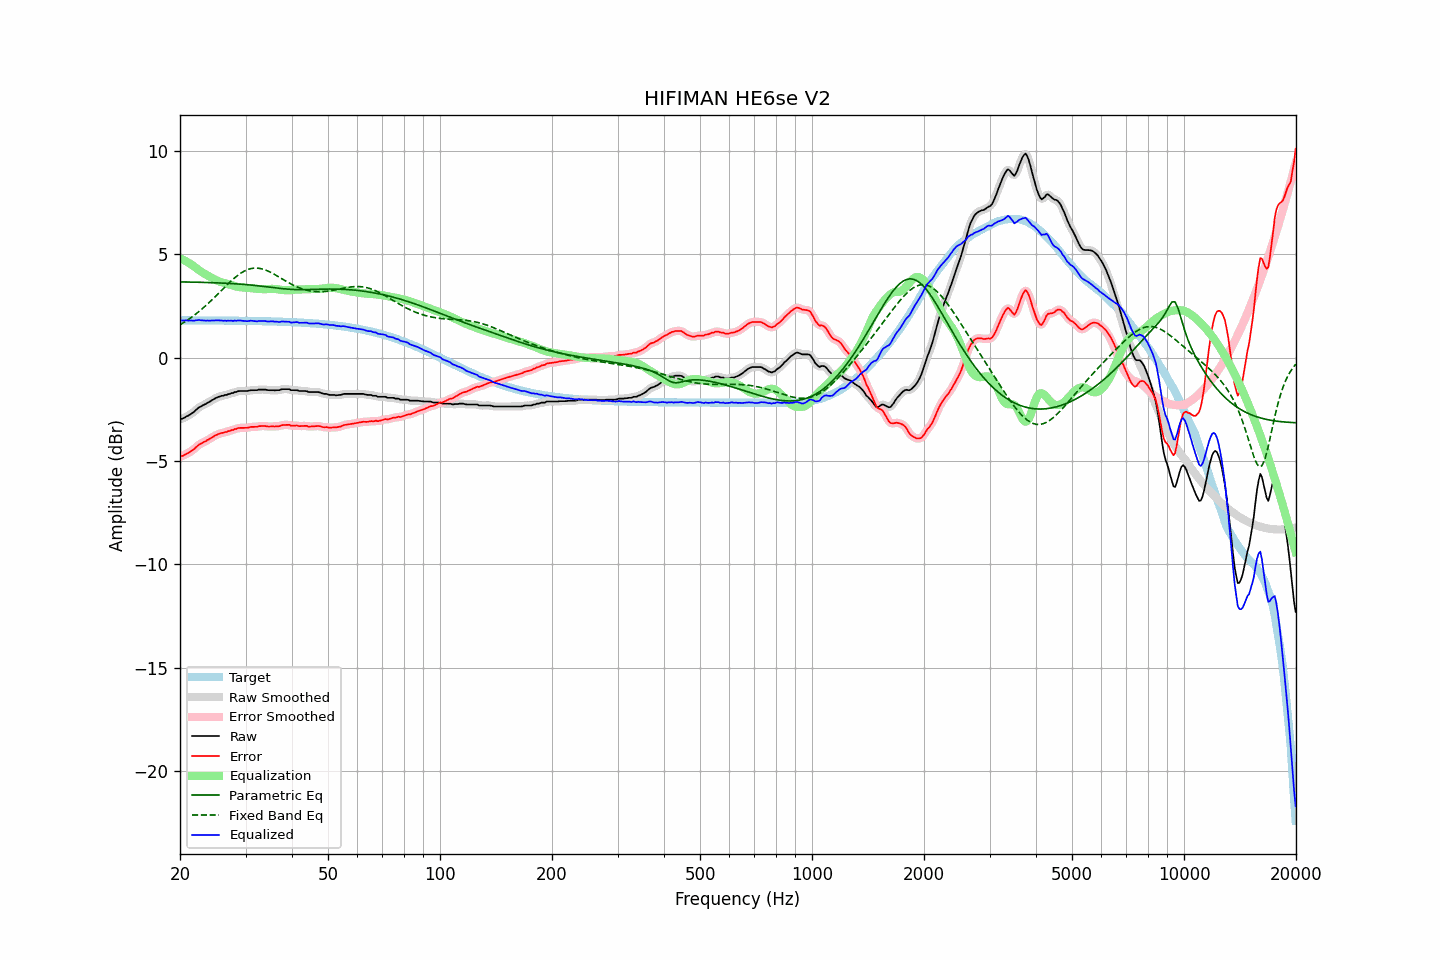

Values plotted in this chart, from the file beside it:
frequency, raw, error, smoothed, error_smoothed, equalization, parametric_eq, fixed_band_eq, equalized_raw, equalized_smoothed, target
20.00, -2.97, -4.78, -2.98, -4.79, 4.80, 3.67, 1.59, 1.83, 1.82, 1.81
20.20, -2.96, -4.77, -2.96, -4.76, 4.77, 3.67, 1.64, 1.80, 1.81, 1.81
20.40, -2.93, -4.74, -2.93, -4.73, 4.73, 3.67, 1.68, 1.80, 1.80, 1.81
20.61, -2.89, -4.70, -2.89, -4.70, 4.69, 3.66, 1.73, 1.80, 1.80, 1.81
20.81, -2.84, -4.65, -2.85, -4.66, 4.65, 3.66, 1.78, 1.81, 1.80, 1.81
21.02, -2.81, -4.62, -2.81, -4.61, 4.61, 3.66, 1.84, 1.79, 1.80, 1.81
21.23, -2.76, -4.57, -2.76, -4.57, 4.56, 3.66, 1.89, 1.80, 1.80, 1.81
21.44, -2.71, -4.52, -2.72, -4.52, 4.51, 3.66, 1.95, 1.80, 1.79, 1.80
21.66, -2.66, -4.47, -2.66, -4.46, 4.45, 3.66, 2.00, 1.79, 1.79, 1.80
21.87, -2.60, -4.41, -2.60, -4.40, 4.39, 3.65, 2.06, 1.79, 1.80, 1.80
22.09, -2.52, -4.33, -2.53, -4.33, 4.33, 3.65, 2.12, 1.81, 1.81, 1.80
22.31, -2.46, -4.27, -2.46, -4.26, 4.28, 3.65, 2.18, 1.82, 1.82, 1.80
22.54, -2.39, -4.20, -2.40, -4.21, 4.22, 3.65, 2.25, 1.83, 1.82, 1.80
22.76, -2.36, -4.17, -2.36, -4.16, 4.17, 3.65, 2.31, 1.81, 1.81, 1.80
22.99, -2.31, -4.12, -2.32, -4.12, 4.12, 3.64, 2.38, 1.81, 1.80, 1.80
23.22, -2.27, -4.07, -2.28, -4.08, 4.07, 3.64, 2.45, 1.80, 1.80, 1.80
23.45, -2.24, -4.04, -2.23, -4.03, 4.03, 3.64, 2.52, 1.79, 1.79, 1.80
23.69, -2.18, -3.98, -2.19, -3.99, 3.99, 3.64, 2.59, 1.80, 1.79, 1.80
23.92, -2.15, -3.95, -2.15, -3.95, 3.94, 3.63, 2.66, 1.79, 1.79, 1.80
24.16, -2.10, -3.90, -2.10, -3.90, 3.90, 3.63, 2.73, 1.80, 1.80, 1.80
24.40, -2.05, -3.85, -2.06, -3.85, 3.85, 3.63, 2.81, 1.80, 1.80, 1.80
24.65, -2.01, -3.81, -2.01, -3.81, 3.81, 3.63, 2.88, 1.80, 1.80, 1.80
24.89, -1.96, -3.76, -1.97, -3.76, 3.77, 3.62, 2.96, 1.81, 1.80, 1.80
25.14, -1.93, -3.73, -1.93, -3.73, 3.73, 3.62, 3.04, 1.80, 1.80, 1.80
25.39, -1.89, -3.69, -1.89, -3.69, 3.70, 3.62, 3.12, 1.81, 1.81, 1.80
25.65, -1.87, -3.67, -1.87, -3.67, 3.67, 3.61, 3.19, 1.80, 1.80, 1.80
25.91, -1.84, -3.64, -1.85, -3.64, 3.65, 3.61, 3.27, 1.80, 1.80, 1.80
26.16, -1.84, -3.64, -1.83, -3.63, 3.62, 3.61, 3.35, 1.78, 1.79, 1.79
26.43, -1.80, -3.60, -1.81, -3.61, 3.60, 3.60, 3.43, 1.80, 1.79, 1.79
26.69, -1.80, -3.60, -1.80, -3.59, 3.58, 3.60, 3.50, 1.78, 1.79, 1.79
26.96, -1.76, -3.56, -1.77, -3.56, 3.56, 3.60, 3.58, 1.80, 1.79, 1.79
27.23, -1.75, -3.54, -1.75, -3.54, 3.54, 3.59, 3.65, 1.78, 1.79, 1.79
27.50, -1.71, -3.50, -1.72, -3.51, 3.51, 3.59, 3.73, 1.80, 1.79, 1.79
27.77, -1.71, -3.50, -1.70, -3.49, 3.49, 3.58, 3.80, 1.77, 1.79, 1.79
28.05, -1.66, -3.45, -1.67, -3.46, 3.46, 3.58, 3.86, 1.80, 1.79, 1.79
28.33, -1.66, -3.45, -1.65, -3.44, 3.44, 3.57, 3.93, 1.78, 1.79, 1.79
28.62, -1.62, -3.41, -1.63, -3.42, 3.43, 3.57, 3.99, 1.80, 1.80, 1.79
28.90, -1.61, -3.40, -1.62, -3.40, 3.41, 3.56, 4.04, 1.80, 1.80, 1.79
29.19, -1.61, -3.40, -1.61, -3.39, 3.40, 3.56, 4.10, 1.79, 1.79, 1.78
29.48, -1.61, -3.40, -1.61, -3.40, 3.40, 3.55, 4.15, 1.78, 1.78, 1.78
29.78, -1.61, -3.40, -1.61, -3.40, 3.39, 3.54, 4.19, 1.77, 1.77, 1.78
30.08, -1.61, -3.39, -1.61, -3.40, 3.38, 3.54, 4.23, 1.77, 1.77, 1.78
30.38, -1.61, -3.39, -1.61, -3.39, 3.38, 3.53, 4.26, 1.76, 1.77, 1.78
30.68, -1.59, -3.37, -1.59, -3.37, 3.37, 3.52, 4.29, 1.78, 1.78, 1.78
30.99, -1.57, -3.35, -1.58, -3.36, 3.37, 3.52, 4.31, 1.79, 1.78, 1.78
31.30, -1.57, -3.35, -1.57, -3.35, 3.36, 3.51, 4.32, 1.78, 1.78, 1.78
31.61, -1.57, -3.35, -1.57, -3.35, 3.35, 3.50, 4.33, 1.77, 1.77, 1.77
31.93, -1.57, -3.35, -1.57, -3.34, 3.34, 3.49, 4.33, 1.76, 1.76, 1.77
32.24, -1.57, -3.34, -1.56, -3.33, 3.33, 3.48, 4.33, 1.76, 1.76, 1.77
32.57, -1.54, -3.31, -1.55, -3.32, 3.32, 3.48, 4.33, 1.78, 1.77, 1.77
32.89, -1.54, -3.31, -1.54, -3.31, 3.32, 3.47, 4.31, 1.78, 1.77, 1.77
33.22, -1.54, -3.31, -1.54, -3.30, 3.32, 3.46, 4.30, 1.77, 1.78, 1.77
33.55, -1.54, -3.31, -1.54, -3.31, 3.32, 3.45, 4.27, 1.77, 1.77, 1.76
33.89, -1.54, -3.31, -1.55, -3.31, 3.32, 3.44, 4.25, 1.77, 1.77, 1.76
34.23, -1.56, -3.32, -1.56, -3.32, 3.32, 3.43, 4.22, 1.76, 1.76, 1.76
34.57, -1.57, -3.33, -1.57, -3.33, 3.32, 3.42, 4.18, 1.75, 1.75, 1.76
34.92, -1.57, -3.33, -1.57, -3.33, 3.33, 3.41, 4.15, 1.75, 1.75, 1.76
35.27, -1.57, -3.33, -1.58, -3.33, 3.33, 3.40, 4.11, 1.76, 1.75, 1.75
35.62, -1.57, -3.33, -1.58, -3.33, 3.33, 3.39, 4.06, 1.76, 1.75, 1.75
35.97, -1.58, -3.33, -1.58, -3.33, 3.33, 3.38, 4.02, 1.74, 1.75, 1.75
... 635 more rows
